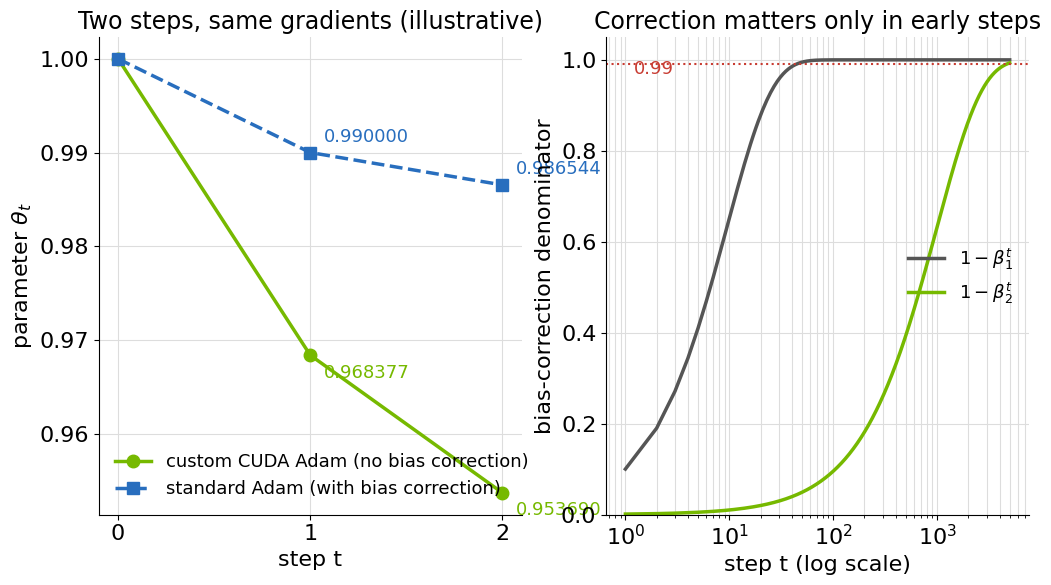

This chart was generated by the following Python code: (Note: this script raises an exception after producing the figure.)
import numpy as np
import matplotlib
matplotlib.use("Agg")
import matplotlib.pyplot as plt

plt.rcParams['pdf.fonttype'] = 42
plt.rcParams['font.family'] = 'DejaVu Sans'
plt.rcParams['font.size'] = 16

CUDA = '#76B900'
SECOND = '#555555'
GAUSS = '#286EBE'

# Illustrative example (adam_and_bindings.md, section 5): theta0=1, g1=0.5, g2=-0.2,
# lr=0.01, beta1=0.9, beta2=0.999, eps=1e-8, visible at both steps.
B1, B2, EPS, LR = 0.9, 0.999, 1e-8, 0.01
grads = [0.5, -0.2]

def run(bias_correction):
    theta, m, v = 1.0, 0.0, 0.0
    thetas = [theta]
    dthetas = []
    for t, g in enumerate(grads, start=1):
        m = B1 * m + (1 - B1) * g
        v = B2 * v + (1 - B2) * g * g
        if bias_correction:
            mh = m / (1 - B1 ** t)
            vh = v / (1 - B2 ** t)
        else:
            mh, vh = m, v
        d = -LR * mh / (np.sqrt(vh) + EPS)
        theta += d
        thetas.append(theta)
        dthetas.append(d)
    return np.array(thetas), np.array(dthetas)

th_code, d_code = run(False)
th_std, d_std = run(True)

fig, (ax1, ax2) = plt.subplots(1, 2, figsize=(12, 6.2))

steps = np.arange(len(th_code))
ax1.plot(steps, th_code, 'o-', color=CUDA, lw=2.5, ms=9, label='custom CUDA Adam (no bias correction)')
ax1.plot(steps, th_std, 's--', color=GAUSS, lw=2.5, ms=9, label='standard Adam (with bias correction)')
for s, a, b in zip(steps, th_code, th_std):
    if s > 0:
        ax1.annotate(f"{a:.6f}", (s, a), textcoords='offset points', xytext=(10, -16), color=CUDA, fontsize=13)
        ax1.annotate(f"{b:.6f}", (s, b), textcoords='offset points', xytext=(10, 8), color=GAUSS, fontsize=13)
ax1.set_xlabel('step t')
ax1.set_ylabel(r'parameter $\theta_t$')
ax1.set_title('Two steps, same gradients (illustrative)', fontsize=17)
ax1.set_xticks(steps)
ax1.legend(frameon=False, fontsize=13, loc='lower left')
ax1.grid(True, color='#DDDDDD', lw=0.8)
ax1.spines['top'].set_visible(False)
ax1.spines['right'].set_visible(False)

t = np.arange(1, 5001)
ax2.semilogx(t, 1 - B1 ** t, color=SECOND, lw=2.5, label=r'$1-\beta_1^t$')
ax2.semilogx(t, 1 - B2 ** t, color=CUDA, lw=2.5, label=r'$1-\beta_2^t$')
ax2.axhline(0.99, color='#C83C32', lw=1.5, ls=':')
ax2.text(1.2, 0.97, '0.99', color='#C83C32', fontsize=13)
ax2.set_xlabel('step t (log scale)')
ax2.set_ylabel('bias-correction denominator')
ax2.set_ylim(0, 1.05)
ax2.set_title('Correction matters only in early steps', fontsize=17)
ax2.legend(frameon=False, fontsize=13, loc='center right')
ax2.grid(True, which='both', color='#DDDDDD', lw=0.8)
ax2.spines['top'].set_visible(False)
ax2.spines['right'].set_visible(False)

fig.savefig('figs/s09_1.pdf', bbox_inches='tight')
print('theta code:', th_code)
print('theta std :', th_std)
print('delta code:', d_code)
print('delta std :', d_std)
